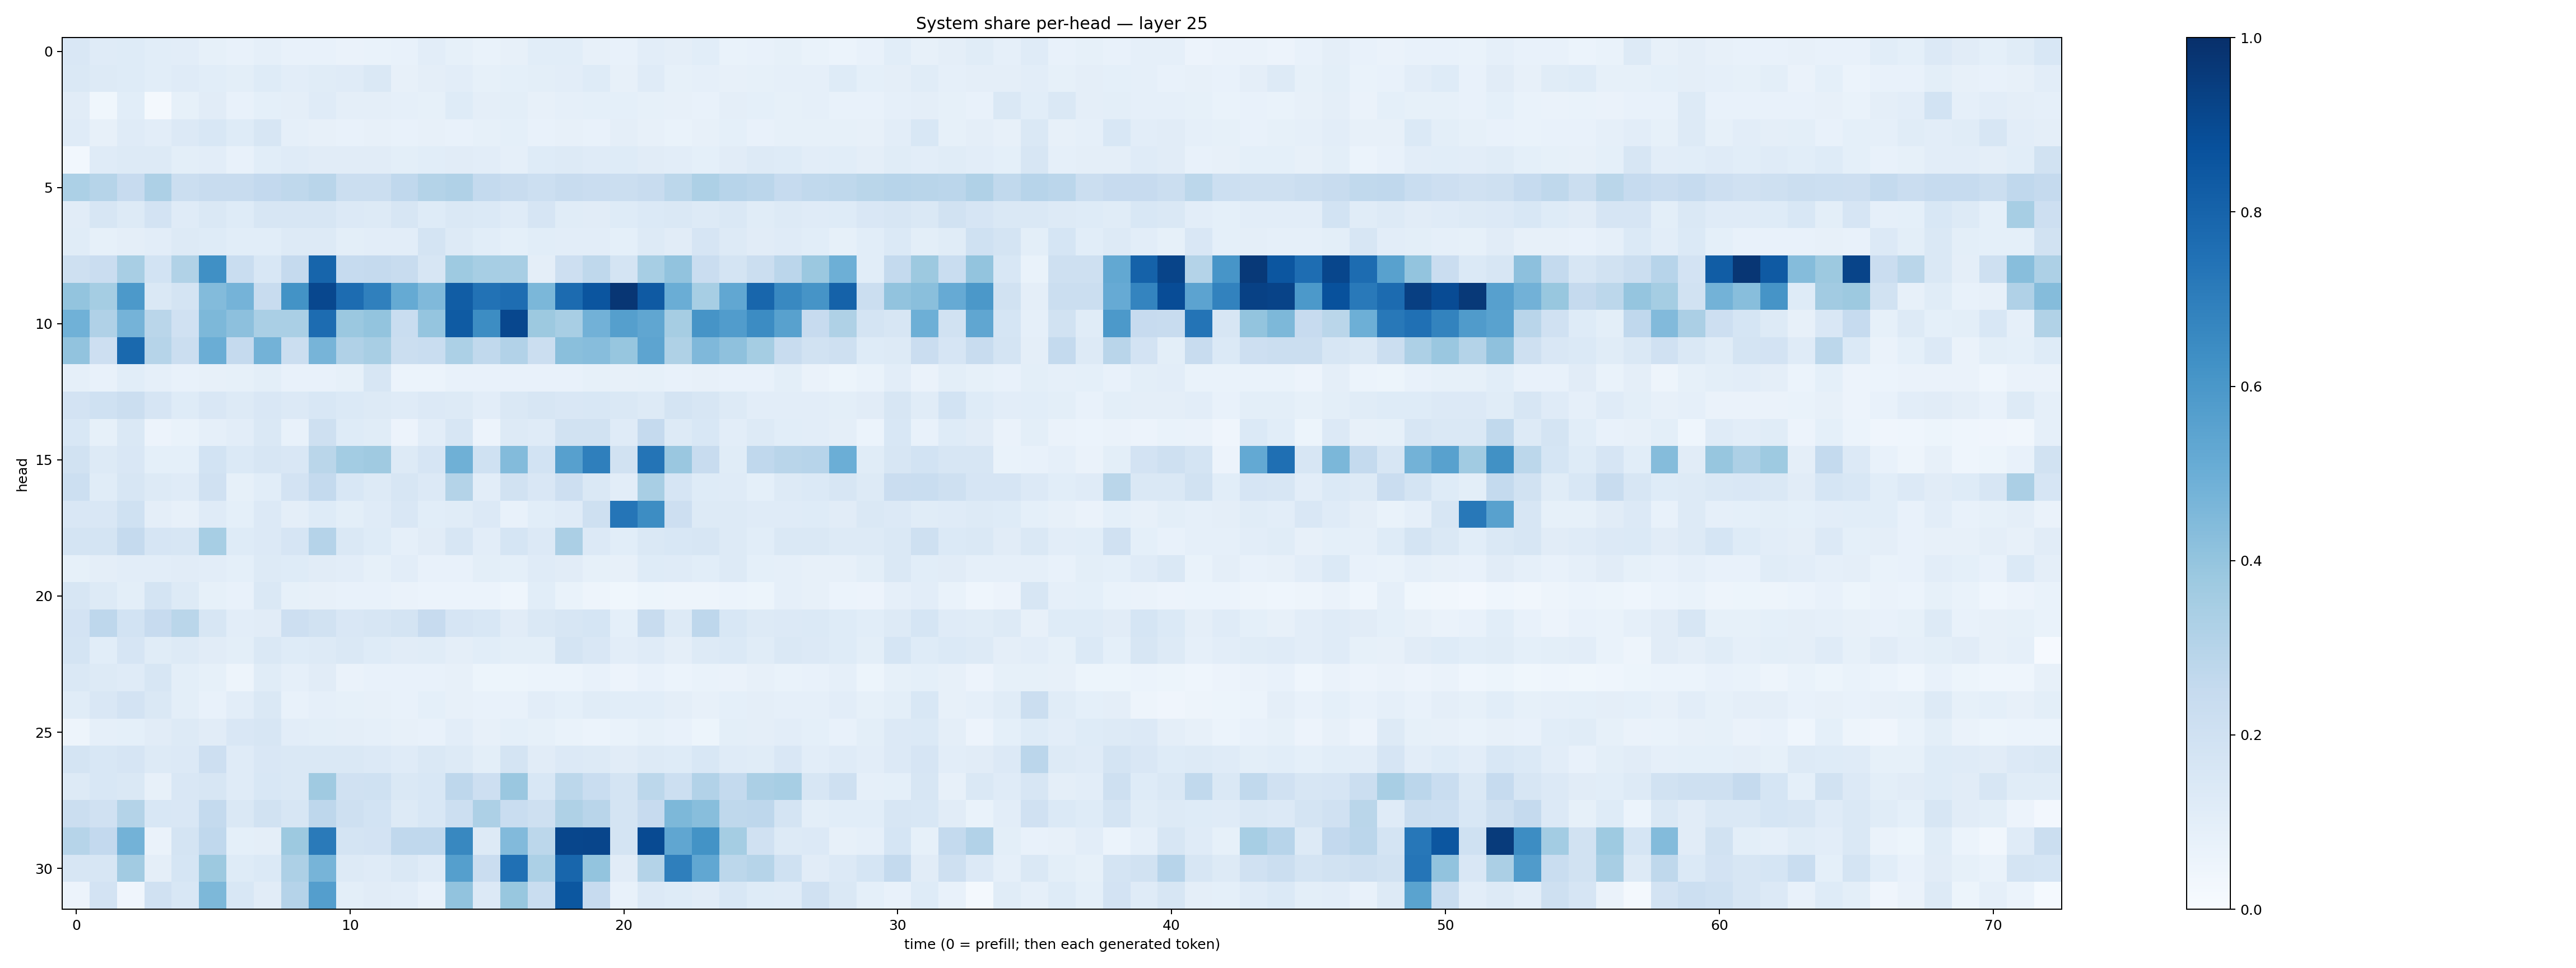

Source data for this figure (header and first rows):
0.15115546, 0.118181236, 0.12491086, 0.10774921, 0.101817645, 0.085207485, 0.07044336, 0.08651339, 0.072821274, 0.07461268, 0.063244425, 0.06645825, 0.0733805, 0.10442181, 0.082676016, 0.06993726, 0.07929079, 0.10643158, 0.10921512, 0.0811832, 0.073819615, 0.10416749, 0.094420545, 0.108329184
0.1446, 0.1259, 0.1239, 0.1059, 0.1202, 0.1091, 0.09946, 0.1231, 0.1038, 0.1147, 0.1204, 0.1426, 0.08004, 0.09757, 0.1054, 0.08238, 0.09046, 0.1012, 0.1034, 0.1211, 0.08168, 0.1182, 0.08444, 0.08857
0.1108, 0.03844, 0.1086, 0.02222, 0.08212, 0.1124, 0.07607, 0.092, 0.09566, 0.12, 0.09711, 0.09448, 0.08693, 0.08256, 0.1241, 0.09521, 0.09775, 0.07994, 0.08909, 0.09069, 0.09002, 0.08495, 0.08095, 0.07752
0.1191, 0.08029, 0.1194, 0.1023, 0.1348, 0.1534, 0.1231, 0.1579, 0.08854, 0.08057, 0.07648, 0.08089, 0.07068, 0.08063, 0.07157, 0.08465, 0.09138, 0.07753, 0.08082, 0.07469, 0.09599, 0.0808, 0.06898, 0.07822
0.02754, 0.1195, 0.1299, 0.1321, 0.09959, 0.103, 0.07447, 0.1075, 0.1193, 0.113, 0.1129, 0.1097, 0.1007, 0.1055, 0.1097, 0.1038, 0.08731, 0.1237, 0.1252, 0.1181, 0.1213, 0.1132, 0.1022, 0.09198
0.3303, 0.2998, 0.2443, 0.3255, 0.2237, 0.2418, 0.2369, 0.2607, 0.273, 0.2905, 0.2266, 0.2265, 0.2693, 0.3075, 0.3182, 0.2544, 0.2407, 0.2149, 0.2358, 0.2269, 0.2243, 0.2389, 0.2812, 0.3266
0.1103, 0.1568, 0.1266, 0.1802, 0.1181, 0.1417, 0.1232, 0.1623, 0.1575, 0.1622, 0.1332, 0.1306, 0.1597, 0.1249, 0.1427, 0.1389, 0.1178, 0.1661, 0.1138, 0.1103, 0.1223, 0.1405, 0.1468, 0.1299
0.1155, 0.0823, 0.09738, 0.1038, 0.1287, 0.1248, 0.1061, 0.1081, 0.126, 0.1259, 0.09981, 0.1016, 0.1027, 0.1753, 0.1266, 0.1082, 0.0921, 0.1061, 0.1023, 0.1022, 0.0937, 0.1251, 0.1111, 0.1676
0.205, 0.23, 0.3427, 0.1875, 0.3139, 0.6296, 0.233, 0.153, 0.2513, 0.7957, 0.2499, 0.2525, 0.2379, 0.1603, 0.3736, 0.344, 0.3411, 0.09699, 0.2148, 0.2723, 0.1787, 0.346, 0.4049, 0.2292
0.3988, 0.3524, 0.5937, 0.148, 0.1781, 0.4388, 0.4757, 0.2379, 0.6177, 0.9068, 0.7674, 0.6881, 0.5181, 0.4482, 0.8267, 0.7445, 0.7629, 0.4577, 0.7734, 0.8576, 0.9749, 0.8371, 0.5012, 0.3475
0.4853, 0.3194, 0.4762, 0.2888, 0.1973, 0.4538, 0.4153, 0.339, 0.3398, 0.7691, 0.3791, 0.4018, 0.234, 0.3974, 0.833, 0.6407, 0.9069, 0.3773, 0.3413, 0.4826, 0.565, 0.5351, 0.3478, 0.6122
0.4045, 0.2143, 0.7805, 0.2989, 0.2215, 0.5036, 0.2535, 0.4785, 0.2247, 0.4702, 0.3186, 0.3421, 0.2189, 0.2333, 0.3304, 0.2625, 0.3099, 0.2255, 0.4233, 0.4312, 0.3908, 0.5411, 0.3235, 0.4519
0.08722, 0.0779, 0.1063, 0.08774, 0.07233, 0.0813, 0.08301, 0.09909, 0.07721, 0.07324, 0.0825, 0.1627, 0.06064, 0.05968, 0.07583, 0.07182, 0.0721, 0.0743, 0.07368, 0.08482, 0.07917, 0.08485, 0.07581, 0.07827
0.1811, 0.1995, 0.2232, 0.1651, 0.1249, 0.1521, 0.127, 0.15, 0.1359, 0.154, 0.1376, 0.1317, 0.1186, 0.1356, 0.1316, 0.1044, 0.1445, 0.1638, 0.1488, 0.1537, 0.146, 0.1267, 0.1747, 0.1628
0.1531, 0.08364, 0.1407, 0.0579, 0.06879, 0.08945, 0.1041, 0.1453, 0.07435, 0.2041, 0.1214, 0.1171, 0.05836, 0.1051, 0.157, 0.05696, 0.1307, 0.1176, 0.1951, 0.192, 0.1209, 0.25, 0.1292, 0.1558
0.188, 0.1276, 0.1499, 0.09297, 0.09168, 0.1869, 0.1372, 0.1564, 0.1523, 0.2871, 0.3568, 0.3672, 0.1264, 0.1657, 0.4916, 0.2028, 0.4376, 0.186, 0.5596, 0.692, 0.195, 0.7366, 0.3859, 0.2416
0.2173, 0.1147, 0.1577, 0.1256, 0.1205, 0.1959, 0.08431, 0.1076, 0.1818, 0.2568, 0.1542, 0.1297, 0.1617, 0.1331, 0.3063, 0.1027, 0.1926, 0.1491, 0.2143, 0.1464, 0.1049, 0.341, 0.1666, 0.1214
0.1508, 0.1518, 0.2012, 0.09584, 0.08039, 0.1203, 0.08994, 0.1342, 0.09764, 0.1221, 0.1001, 0.1204, 0.1511, 0.1078, 0.1141, 0.1364, 0.07626, 0.1074, 0.1209, 0.2046, 0.732, 0.6423, 0.2146, 0.1328
0.173, 0.1722, 0.2512, 0.1665, 0.1601, 0.3455, 0.1234, 0.1365, 0.1649, 0.3045, 0.142, 0.1214, 0.08908, 0.1121, 0.1575, 0.1037, 0.1695, 0.1328, 0.3329, 0.1331, 0.1089, 0.1438, 0.1561, 0.1591
0.08239, 0.09485, 0.1046, 0.102, 0.1117, 0.1049, 0.092, 0.1264, 0.1244, 0.1096, 0.1053, 0.08381, 0.1052, 0.07761, 0.07751, 0.09913, 0.09143, 0.1207, 0.1125, 0.08564, 0.07983, 0.1226, 0.1204, 0.1083
0.1631, 0.1291, 0.1001, 0.1754, 0.1321, 0.0832, 0.07429, 0.1425, 0.08213, 0.0812, 0.07707, 0.07517, 0.06473, 0.06057, 0.0623, 0.0589, 0.04631, 0.1063, 0.06991, 0.05069, 0.03669, 0.05174, 0.04991, 0.04808
0.1804, 0.2742, 0.1838, 0.2433, 0.2884, 0.1635, 0.1036, 0.1117, 0.2112, 0.1919, 0.1495, 0.1628, 0.1765, 0.2427, 0.1666, 0.1562, 0.112, 0.144, 0.1623, 0.1682, 0.09121, 0.2391, 0.1263, 0.2761
0.1796, 0.1066, 0.1672, 0.1133, 0.1267, 0.1101, 0.09962, 0.1451, 0.1239, 0.1294, 0.1418, 0.1233, 0.1104, 0.1167, 0.09533, 0.1056, 0.09995, 0.1001, 0.1759, 0.1489, 0.1048, 0.1206, 0.09478, 0.1325
0.1455, 0.1253, 0.1199, 0.1566, 0.1004, 0.0827, 0.04756, 0.1146, 0.08686, 0.1109, 0.06564, 0.07515, 0.07367, 0.07725, 0.08133, 0.05338, 0.05468, 0.05996, 0.05944, 0.07584, 0.05743, 0.07436, 0.05897, 0.06733
0.116, 0.1491, 0.1828, 0.1416, 0.09787, 0.0755, 0.1025, 0.1461, 0.07122, 0.08602, 0.0857, 0.07871, 0.0749, 0.09138, 0.07929, 0.07613, 0.07548, 0.1037, 0.09244, 0.1146, 0.1075, 0.1078, 0.09693, 0.0803
0.04837, 0.08724, 0.09129, 0.1132, 0.13, 0.1107, 0.1514, 0.1587, 0.1023, 0.09892, 0.09623, 0.08852, 0.07953, 0.07667, 0.1026, 0.08028, 0.09219, 0.08473, 0.07031, 0.06062, 0.06961, 0.08293, 0.0763, 0.05404
0.1777, 0.1525, 0.1675, 0.1259, 0.1346, 0.2118, 0.1186, 0.1508, 0.148, 0.1456, 0.1481, 0.1366, 0.1203, 0.1483, 0.1295, 0.1006, 0.1753, 0.113, 0.1335, 0.1323, 0.1109, 0.129, 0.1248, 0.1525
0.1306, 0.1529, 0.1465, 0.07982, 0.1511, 0.161, 0.1204, 0.1559, 0.145, 0.369, 0.1977, 0.2027, 0.1472, 0.155, 0.2749, 0.2145, 0.3859, 0.1531, 0.2795, 0.2335, 0.1785, 0.2804, 0.216, 0.3104
0.2222, 0.1988, 0.3047, 0.1547, 0.1511, 0.2574, 0.1424, 0.192, 0.1633, 0.2763, 0.2063, 0.1837, 0.1289, 0.1532, 0.2155, 0.3246, 0.2337, 0.2035, 0.321, 0.2907, 0.179, 0.2433, 0.4553, 0.4296
0.2984, 0.258, 0.4775, 0.06535, 0.174, 0.2678, 0.09334, 0.09454, 0.3783, 0.7143, 0.1791, 0.1811, 0.2657, 0.2664, 0.6626, 0.1314, 0.4424, 0.2776, 0.9121, 0.9169, 0.1779, 0.895, 0.5324, 0.6194
0.1582, 0.1591, 0.3596, 0.09533, 0.1681, 0.3782, 0.1226, 0.137, 0.3254, 0.4703, 0.1293, 0.1201, 0.147, 0.1203, 0.5641, 0.2299, 0.7525, 0.3315, 0.7917, 0.4014, 0.1097, 0.3053, 0.6918, 0.5296
0.05608, 0.1798, 0.04077, 0.1963, 0.1555, 0.4564, 0.1525, 0.1133, 0.3029, 0.5696, 0.1002, 0.1131, 0.1047, 0.07487, 0.4044, 0.1359, 0.3879, 0.2323, 0.8502, 0.2449, 0.07526, 0.1342, 0.1245, 0.1104
